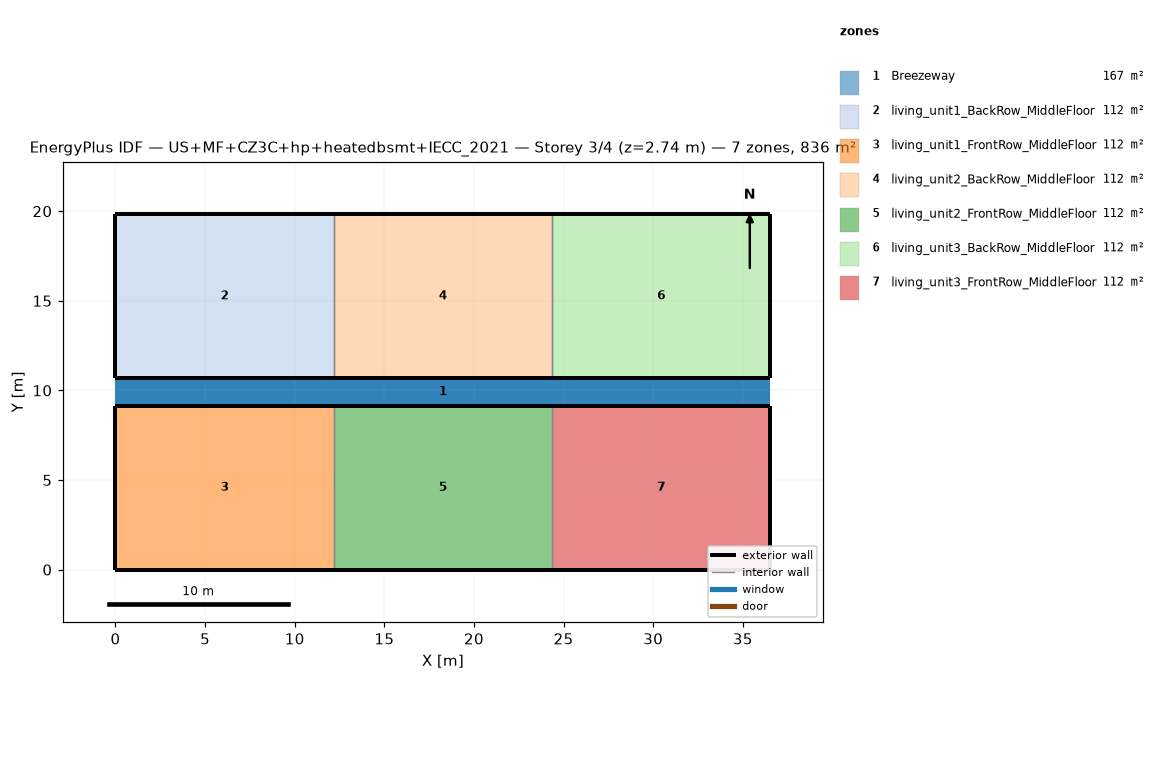
=== STOREY PLAN SPEC (per zone: floor XY polygon, exterior-wall plan segments, windows/doors) ===
zone 1: Breezeway  (167.0 m²)
  floor: (36.54, 9.16) (0.00, 9.16) (0.00, 10.68) (36.54, 10.68)
  floor: (36.54, 9.16) (0.00, 9.16) (0.00, 10.68) (36.54, 10.68)
  floor: (36.54, 9.16) (0.00, 9.16) (0.00, 10.68) (36.54, 10.68)
zone 2: living_unit1_BackRow_MiddleFloor  (111.5 m²)
  floor: (12.18, 10.68) (0.00, 10.68) (0.00, 19.84) (12.18, 19.84)
  exterior wall: (0.00, 10.68) – (12.18, 10.68)  [12.2 m]
  exterior wall: (12.18, 19.84) – (0.00, 19.84)  [12.2 m]
  exterior wall: (0.00, 19.84) – (0.00, 10.68)  [9.2 m]
  interior walls: 1
zone 3: living_unit1_FrontRow_MiddleFloor  (111.5 m²)
  floor: (12.18, 0.00) (0.00, 0.00) (0.00, 9.16) (12.18, 9.16)
  exterior wall: (0.00, 0.00) – (12.18, 0.00)  [12.2 m]
  exterior wall: (12.18, 9.16) – (0.00, 9.16)  [12.2 m]
  exterior wall: (0.00, 9.16) – (0.00, 0.00)  [9.2 m]
  interior walls: 1
zone 4: living_unit2_BackRow_MiddleFloor  (111.5 m²)
  floor: (24.36, 10.68) (12.18, 10.68) (12.18, 19.84) (24.36, 19.84)
  exterior wall: (12.18, 10.68) – (24.36, 10.68)  [12.2 m]
  exterior wall: (24.36, 19.84) – (12.18, 19.84)  [12.2 m]
  interior walls: 2
zone 5: living_unit2_FrontRow_MiddleFloor  (111.5 m²)
  floor: (24.36, 0.00) (12.18, 0.00) (12.18, 9.16) (24.36, 9.16)
  exterior wall: (12.18, 0.00) – (24.36, 0.00)  [12.2 m]
  exterior wall: (24.36, 9.16) – (12.18, 9.16)  [12.2 m]
  interior walls: 2
zone 6: living_unit3_BackRow_MiddleFloor  (111.5 m²)
  floor: (36.54, 10.68) (24.36, 10.68) (24.36, 19.84) (36.54, 19.84)
  exterior wall: (24.36, 10.68) – (36.54, 10.68)  [12.2 m]
  exterior wall: (36.54, 10.68) – (36.54, 19.84)  [9.2 m]
  exterior wall: (36.54, 19.84) – (24.36, 19.84)  [12.2 m]
  interior walls: 1
zone 7: living_unit3_FrontRow_MiddleFloor  (111.5 m²)
  floor: (36.54, 0.00) (24.36, 0.00) (24.36, 9.16) (36.54, 9.16)
  exterior wall: (24.36, 0.00) – (36.54, 0.00)  [12.2 m]
  exterior wall: (36.54, 0.00) – (36.54, 9.16)  [9.2 m]
  exterior wall: (36.54, 9.16) – (24.36, 9.16)  [12.2 m]
  interior walls: 1

=== DERIVED (storey summary) ===
Building: US+MF+CZ3C+hp+heatedbsmt+IECC_2021
Storey: 3 of 4  (floor level z = 2.74 m)
Storey gross floor area: 836.2 m²
Zones on this storey: 7
  - Breezeway: floor 167.0 m²
  - living_unit1_BackRow_MiddleFloor: floor 111.5 m²; exterior wall 33.5 m (86.9 m²); WWR 0.0%
  - living_unit1_FrontRow_MiddleFloor: floor 111.5 m²; exterior wall 33.5 m (86.9 m²); WWR 0.0%
  - living_unit2_BackRow_MiddleFloor: floor 111.5 m²; exterior wall 24.4 m (63.1 m²); WWR 0.0%
  - living_unit2_FrontRow_MiddleFloor: floor 111.5 m²; exterior wall 24.4 m (63.1 m²); WWR 0.0%
  - living_unit3_BackRow_MiddleFloor: floor 111.5 m²; exterior wall 33.5 m (86.9 m²); WWR 0.0%
  - living_unit3_FrontRow_MiddleFloor: floor 111.5 m²; exterior wall 33.5 m (86.9 m²); WWR 0.0%
Zone adjacency (shared interzone walls):
  - living_unit1_BackRow_MiddleFloor ↔ living_unit2_BackRow_MiddleFloor
  - living_unit1_FrontRow_MiddleFloor ↔ living_unit2_FrontRow_MiddleFloor
  - living_unit2_BackRow_MiddleFloor ↔ living_unit3_BackRow_MiddleFloor
  - living_unit2_FrontRow_MiddleFloor ↔ living_unit3_FrontRow_MiddleFloor